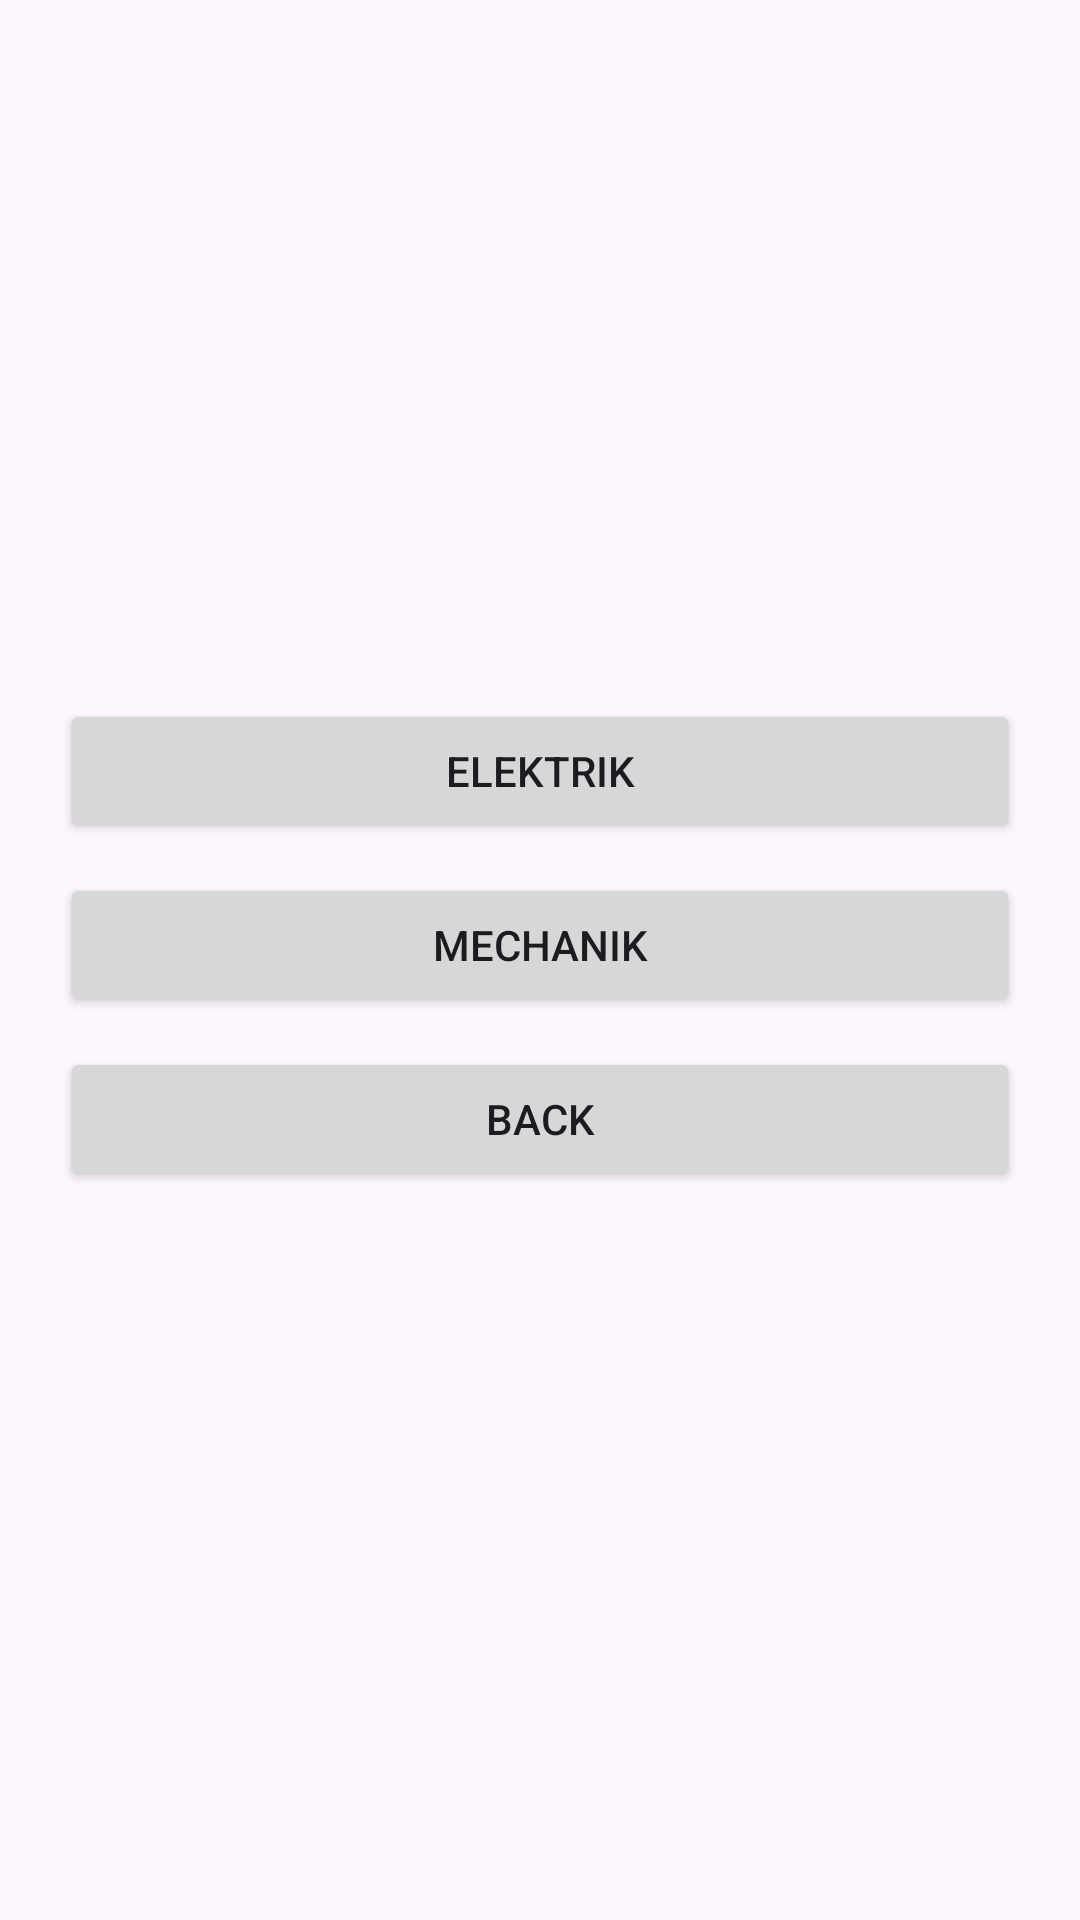

Reconstruct the res/layout file that produces this screen, plus the resources it refers to.
<!-- AndroidManifest.xml: application theme Theme.WikiApp -->
<!-- res/layout/activity_physics_menu.xml -->
<?xml version="1.0" encoding="utf-8"?>
<LinearLayout xmlns:android="http://schemas.android.com/apk/res/android"
    xmlns:app="http://schemas.android.com/apk/res-auto"
    xmlns:tools="http://schemas.android.com/tools"
    android:layout_width="match_parent"
    android:layout_height="match_parent"
    android:gravity="center"
    android:orientation="vertical"
    tools:context=".mainmenu.PhysicsMenu">

    <Button
        android:id="@+id/btnElectric"
        android:layout_width="match_parent"
        android:layout_height="wrap_content"
        android:text="Elektrik"
        android:layout_marginBottom="10dp"
        android:layout_marginHorizontal="20dp" />

    <Button
        android:id="@+id/btnMechanic"
        android:layout_width="match_parent"
        android:layout_height="wrap_content"
        android:text="Mechanik"
        android:layout_marginBottom="10dp"
        android:layout_marginHorizontal="20dp" />

    <Button
        android:id="@+id/btnBack"
        android:layout_width="match_parent"
        android:layout_height="wrap_content"
        android:text="Back"
        android:layout_marginBottom="10dp"
        android:layout_marginHorizontal="20dp" />

</LinearLayout>
<!-- resources referenced by this layout -->
<resources>
  <style name="Theme.WikiApp" parent="Base.Theme.WikiApp" />
  <style name="Base.Theme.WikiApp" parent="Theme.Material3.DayNight.NoActionBar">
          
          
      </style>
</resources>
